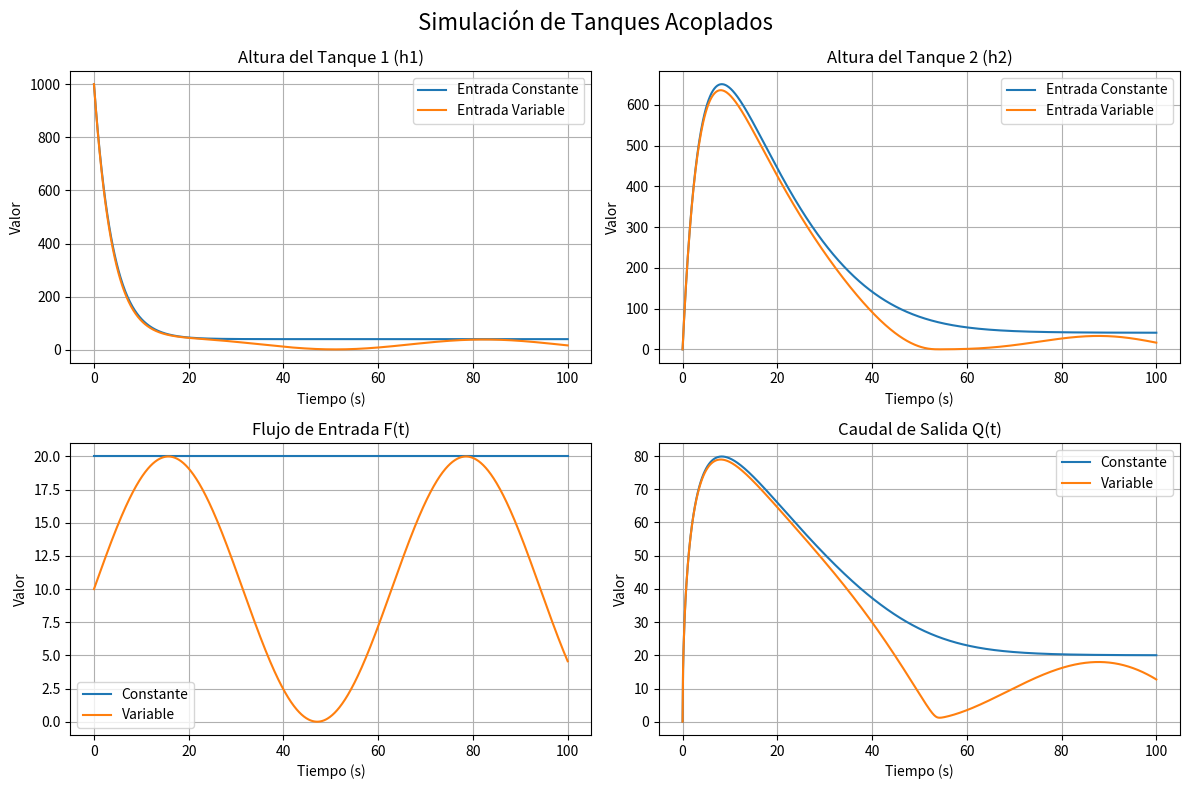

The script that saved this image:
import numpy as np
import matplotlib.pyplot as plt

# --- Parámetros del sistema ---
area_tanque = 2.0              # Área de la base de los tanques (m²)
coef_transferencia = 0.5       # K1: coeficiente de transferencia entre tanques
coef_descarga = 1.0            # K2: coeficiente de descarga del segundo tanque
gravedad = 9.8                 # Aceleración gravitatoria (m/s²)
paso_tiempo = 0.1              # Paso de integración (s)
tiempo_total = 100             # Duración total de la simulación (s)

# --- Vector de tiempo ---
tiempo = np.arange(0, tiempo_total + paso_tiempo, paso_tiempo)

# --- Condiciones iniciales ---
altura1_const = [1000.0]       # Altura inicial en tanque 1 (entrada constante)
altura2_const = [0.0]          # Altura inicial en tanque 2 (entrada constante)
flujo_constante = [20.0] * len(tiempo)  # Flujo constante de entrada
caudal_salida_const = []       # Salida del segundo tanque (flujo constante)

altura1_var = [1000.0]         # Altura inicial en tanque 1 (entrada variable)
altura2_var = [0.0]            # Altura inicial en tanque 2 (entrada variable)
flujo_variable_total = []      # Flujo variable de entrada
caudal_salida_var = []         # Salida del segundo tanque (flujo variable)

# --- Función para el flujo de entrada variable ---
def calcular_flujo_variable(t):
    return 10 + 10 * np.sin(0.1 * t)

# --- Simulación temporal ---
for i in range(1, len(tiempo)):
    # Flujo de entrada variable en este instante
    flujo_entrada_var = calcular_flujo_variable(tiempo[i-1])
    flujo_variable_total.append(flujo_entrada_var)

    # --- Entrada constante ---
    h1_anterior_c = altura1_const[-1]
    h2_anterior_c = altura2_const[-1]
    
    # Derivadas de las alturas (ecuaciones diferenciales)
    derivada_h1_c = (1 / area_tanque) * (flujo_constante[i-1] - coef_transferencia * h1_anterior_c)
    derivada_h2_c = (1 / area_tanque) * (coef_transferencia * h1_anterior_c - coef_descarga * np.sqrt(max(0, gravedad * h2_anterior_c)))

    # Actualización de alturas
    altura1_const.append(h1_anterior_c + paso_tiempo * derivada_h1_c)
    altura2_const.append(h2_anterior_c + paso_tiempo * derivada_h2_c)

    # Caudal de salida para entrada constante
    caudal_salida_const.append(coef_descarga * np.sqrt(max(0, gravedad * h2_anterior_c)))

    # --- Entrada variable ---
    h1_anterior_v = altura1_var[-1]
    h2_anterior_v = altura2_var[-1]

    derivada_h1_v = (1 / area_tanque) * (flujo_entrada_var - coef_transferencia * h1_anterior_v)
    derivada_h2_v = (1 / area_tanque) * (coef_transferencia * h1_anterior_v - coef_descarga * np.sqrt(max(0, gravedad * h2_anterior_v)))

    altura1_var.append(h1_anterior_v + paso_tiempo * derivada_h1_v)
    altura2_var.append(h2_anterior_v + paso_tiempo * derivada_h2_v)

    # Caudal de salida para entrada variable
    caudal_salida_var.append(coef_descarga * np.sqrt(max(0, gravedad * h2_anterior_v)))

# Agregar último valor de flujo y caudal para cerrar los arrays
flujo_variable_total.append(calcular_flujo_variable(tiempo[-1]))
caudal_salida_var.append(coef_descarga * np.sqrt(max(0, gravedad * altura2_var[-1])))
caudal_salida_const.append(coef_descarga * np.sqrt(max(0, gravedad * altura2_const[-1])))

# --- Gráficos ---
fig, axs = plt.subplots(2, 2, figsize=(12, 8))
fig.suptitle('Simulación de Tanques Acoplados', fontsize=16)

# Altura h1(t)
axs[0, 0].plot(tiempo, altura1_const, label='Entrada Constante')
axs[0, 0].plot(tiempo, altura1_var, label='Entrada Variable')
axs[0, 0].set_title('Altura del Tanque 1 (h1)')
axs[0, 0].legend()

# Altura h2(t)
axs[0, 1].plot(tiempo, altura2_const, label='Entrada Constante')
axs[0, 1].plot(tiempo, altura2_var, label='Entrada Variable')
axs[0, 1].set_title('Altura del Tanque 2 (h2)')
axs[0, 1].legend()

# Flujo de entrada
axs[1, 0].plot(tiempo, flujo_constante, label='Constante')
axs[1, 0].plot(tiempo, flujo_variable_total, label='Variable')
axs[1, 0].set_title('Flujo de Entrada F(t)')
axs[1, 0].legend()

# Caudal de salida
axs[1, 1].plot(tiempo, caudal_salida_const, label='Constante')
axs[1, 1].plot(tiempo, caudal_salida_var, label='Variable')
axs[1, 1].set_title('Caudal de Salida Q(t)')
axs[1, 1].legend()

# Etiquetas y formato
for ax in axs.flat:
    ax.set_xlabel('Tiempo (s)')
    ax.set_ylabel('Valor')
    ax.grid(True)

plt.tight_layout()
plt.show()